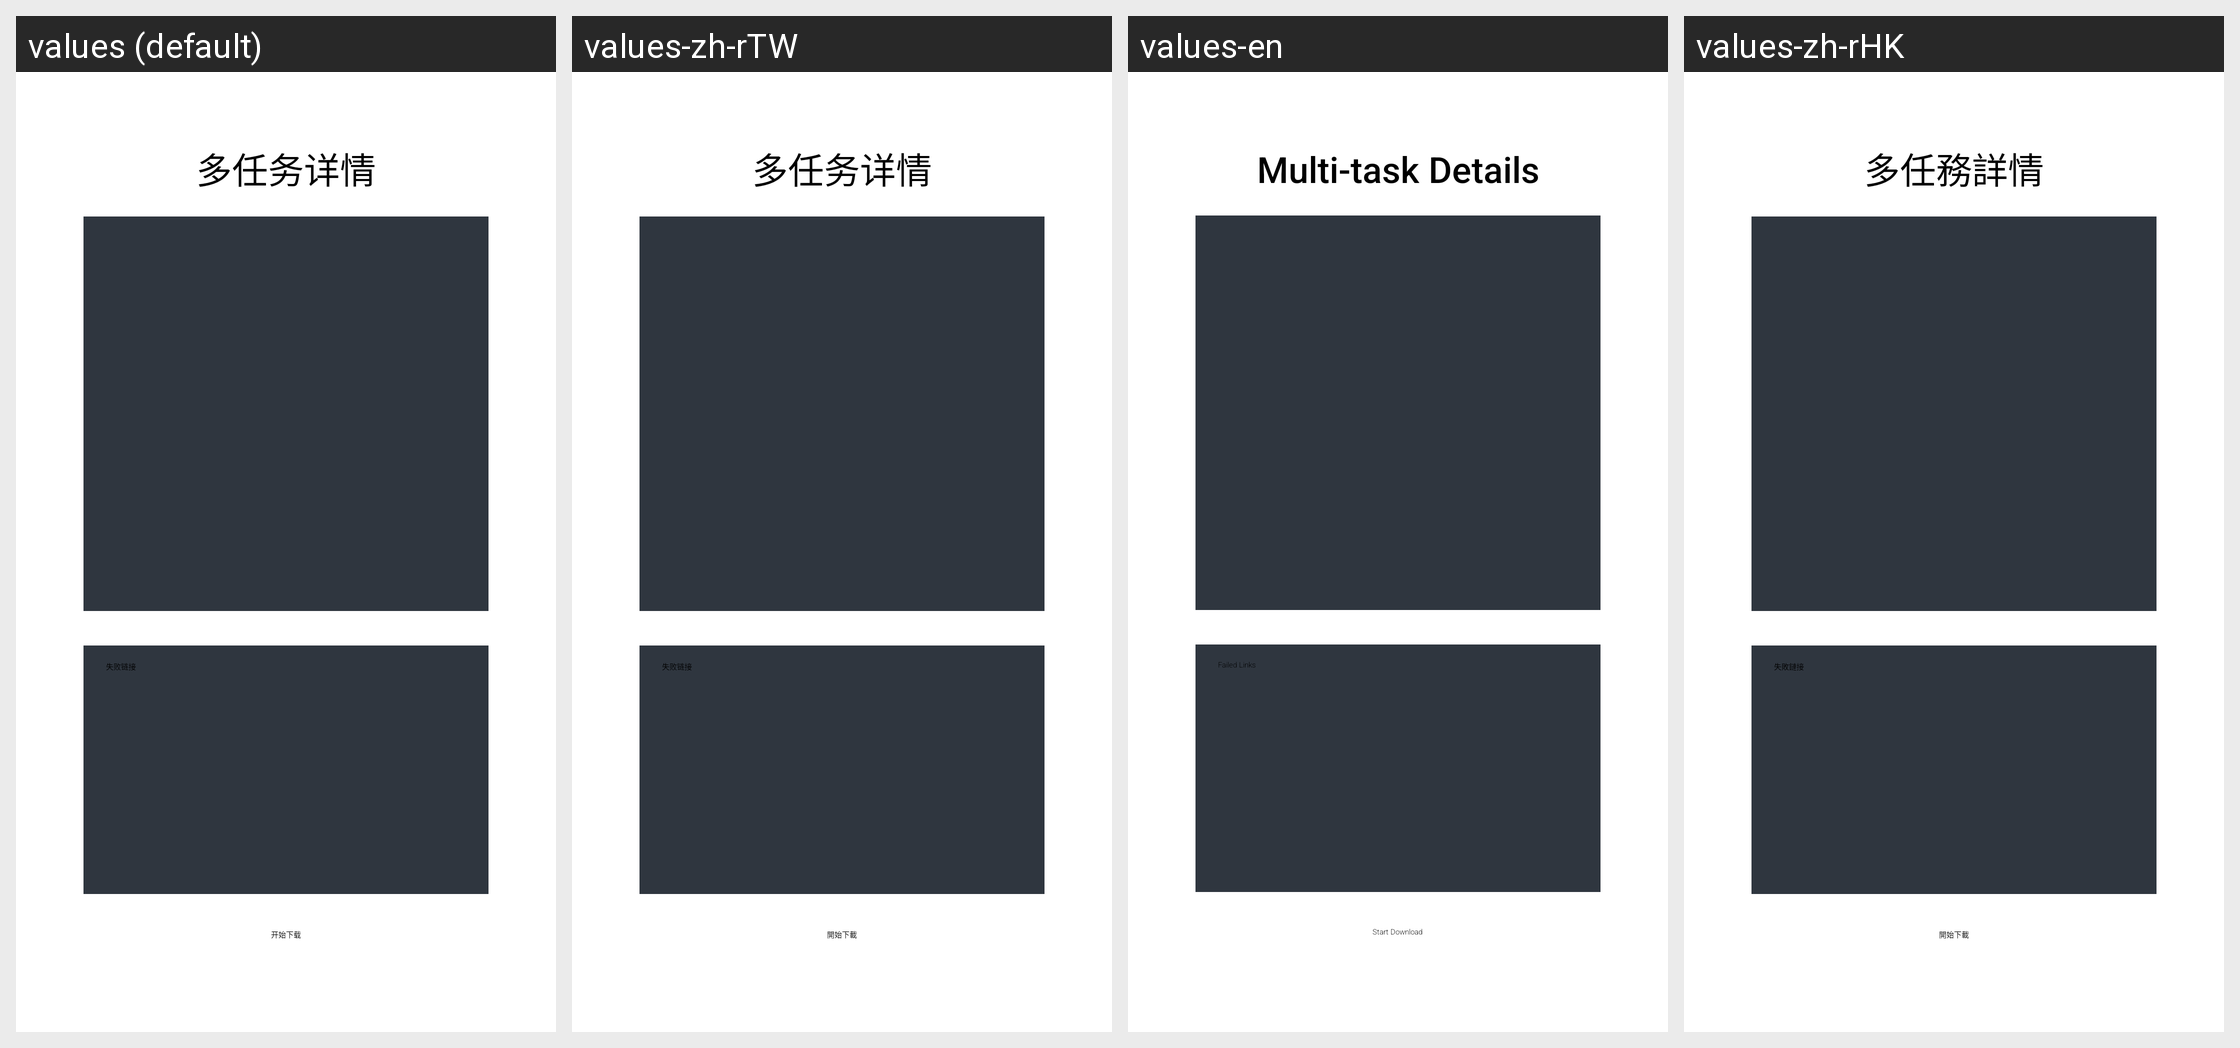

For this localized Android screen grid, give each drawn string resource with its value in every locale shown.
Android screen res/layout/dialog_fragment_multi_task_detail.xml rendered under 4 locales, left to right: values (default), values-zh-rTW, values-en, values-zh-rHK. Device: Nexus 5 (rendered at 1080×1920; each locale shown at half size, 540×960, under a caption strip naming it); theme AppTheme.
Other locales in the repository, not shown: values-zh-rMO.
Strings drawn on this screen, with the default value and each locale's value (text and hints the layout hard-codes, and strings that could not be matched under every locale, appear in the picture but are not listed):

multi_task_detail_title
  values: 多任务详情
  values-zh-rTW: 多任务详情  [not translated; the default value is used]
  values-en: Multi-task Details
  values-zh-rHK: 多任務詳情

multi_task_detail_failed_links
  values: 失败链接
  values-zh-rTW: 失败链接  [not translated; the default value is used]
  values-en: Failed Links
  values-zh-rHK: 失敗鏈接

single_download_btn
  values: 开始下载
  values-zh-rTW: 開始下載
  values-en: Start Download
  values-zh-rHK: 開始下載
